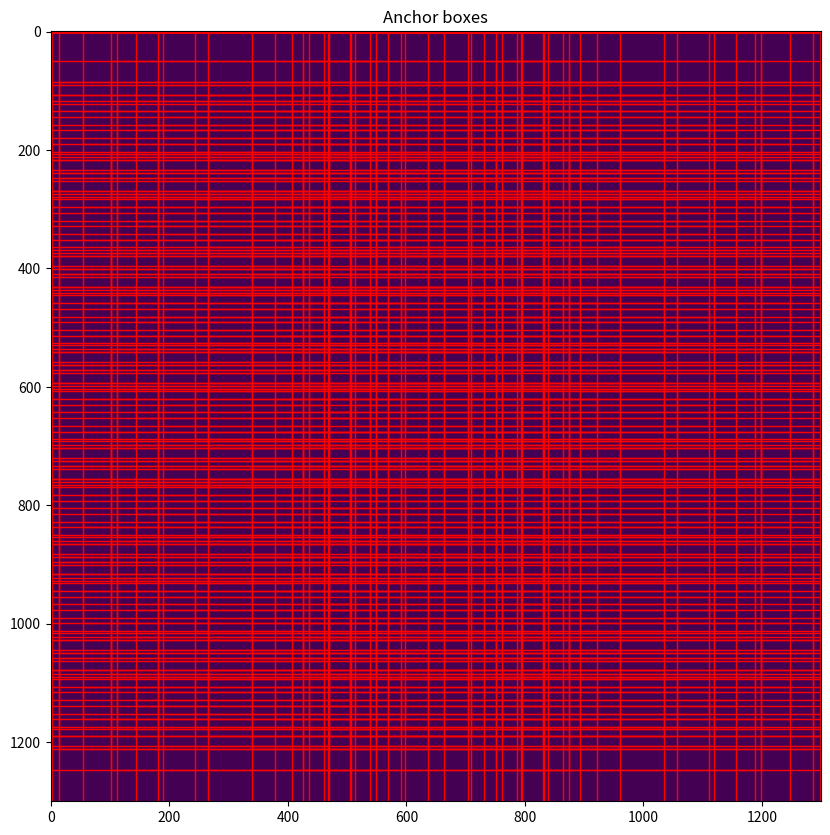

Reproduce this figure in Python.
import numpy as np
import matplotlib.pyplot as plt

NUM_ANCHORS_X = 4
NUM_ANCHORS_Y = 8
ASPECT_RATIOS = [1.0, 2.0, 1.5]     # w/h
ANCHOR_SCALE = 1.5
NUM_SCALES = 3


def generate_boxes(imshape):
    """Generates multiscale anchor boxes. 
    Code is adapted from the repository of EfficientDet: https://arxiv.org/abs/1911.09070"""
    anchor_configs = []
    for scale_octave in range(NUM_SCALES):
        for aspect in ASPECT_RATIOS:
            stride = (imshape[0] // NUM_ANCHORS_Y, imshape[1] // NUM_ANCHORS_X)
            anchor_configs.append((stride, scale_octave / float(NUM_SCALES), aspect, ANCHOR_SCALE))

    all_boxes = []

    for config in anchor_configs:
        stride, octave_scale, aspect, scale = config
        base_anchor_size_x = scale * stride[1] * 2**octave_scale
        base_anchor_size_y = scale * stride[0] * 2**octave_scale

        aspect_x = np.sqrt(aspect)
        aspect_y = 1.0 / aspect_x

        anchor_size_x_2 = base_anchor_size_x * aspect_x / 2.0
        anchor_size_y_2 = base_anchor_size_y * aspect_y / 2.0

        x = np.arange(stride[1] / 2, imshape[1], stride[1])
        y = np.arange(stride[0] / 2, imshape[0], stride[0])
        xv, yv = np.meshgrid(x, y)
        xv = xv.reshape(-1)
        yv = yv.reshape(-1)

        boxes = np.vstack((yv - anchor_size_y_2, xv - anchor_size_x_2,      # [y1, x1, y2, x2]
                           yv + anchor_size_y_2, xv + anchor_size_x_2))
        boxes = np.swapaxes(boxes, 0, 1)
        all_boxes.append(boxes)
    all_boxes = np.vstack(all_boxes)

    lower_bounds = np.array([0, 0, 0, 0])
    upper_bounds = np.array([imshape[0], imshape[1], imshape[0], imshape[1]])

    all_boxes = np.clip(all_boxes, lower_bounds, upper_bounds)
    return all_boxes


if __name__ == "__main__":
    imshape = (1300, 1300)
    fig, ax = plt.subplots(1, 1, figsize=(10, 10))
    ax.imshow(np.zeros(imshape))
    boxes = generate_boxes(imshape)
    for box in boxes:
        rect = plt.Rectangle((box[1], box[0]), box[3] - box[1], box[2] - box[0],
                             edgecolor='r', facecolor='none')
        ax.add_patch(rect)
    ax.set_title("Anchor boxes")
    plt.show()

     